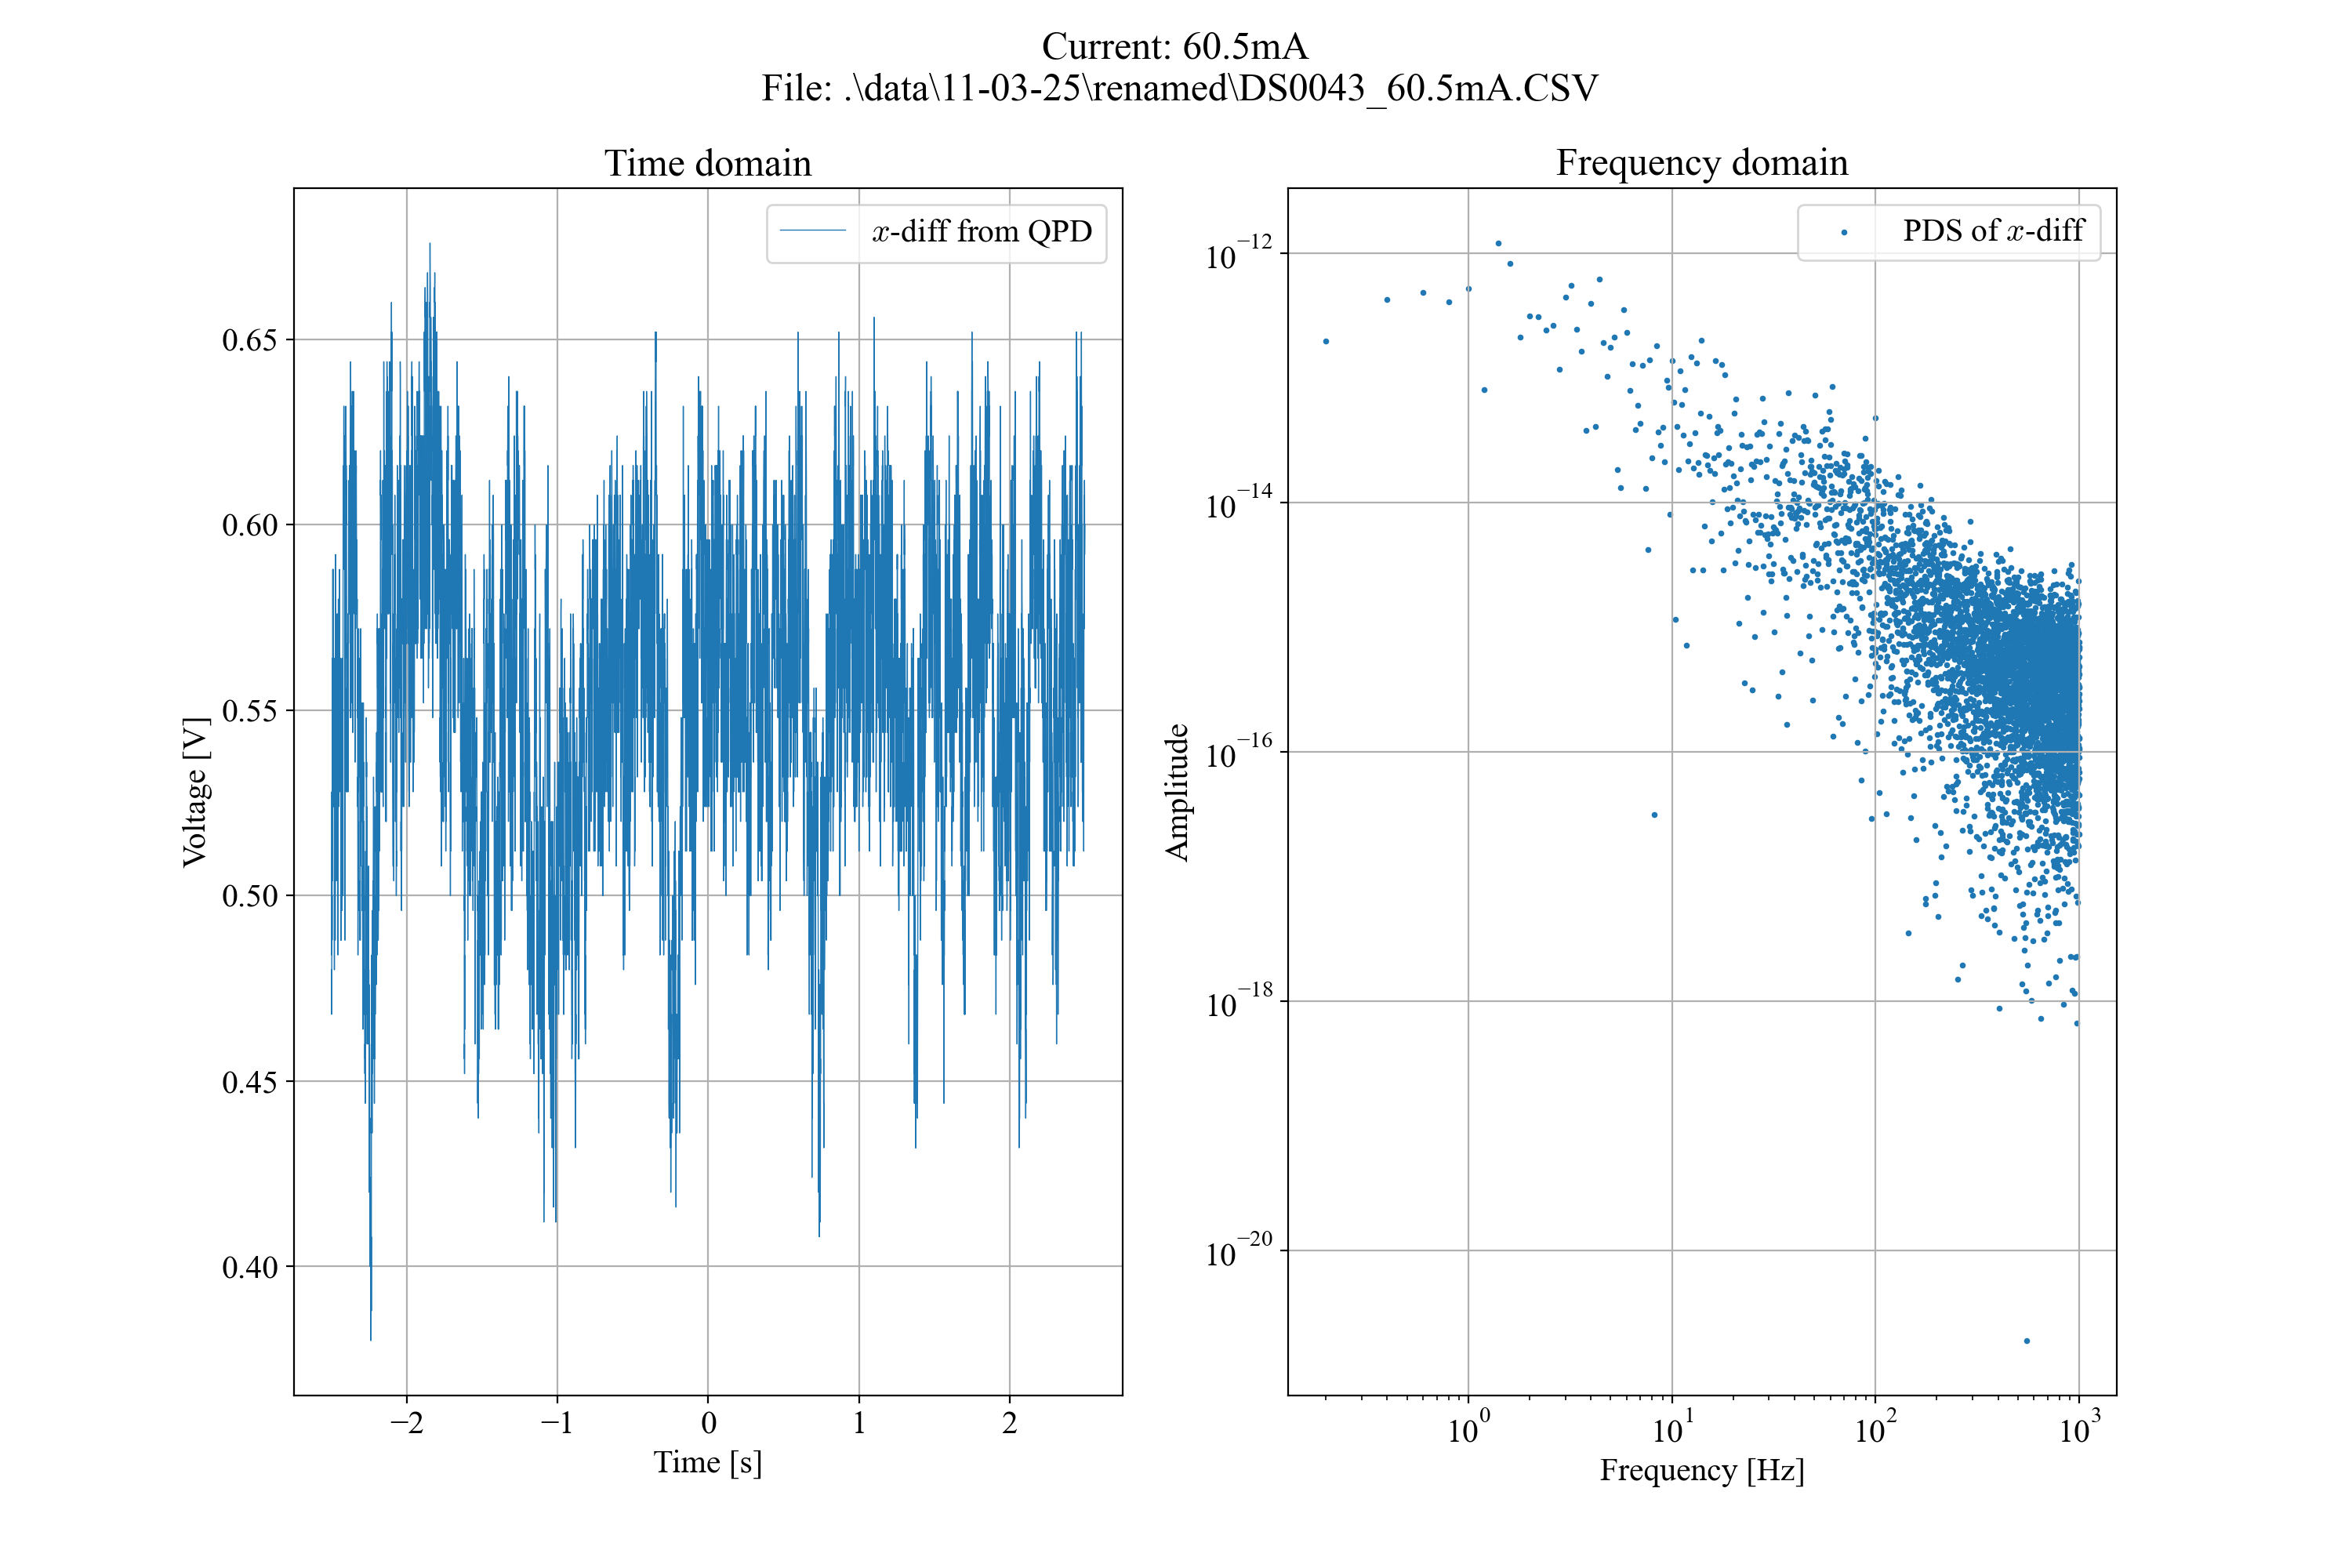

Data behind this chart, as committed beside it:
Format, 1.0B, 
Memory Length, 10000, 
IntpDistance, 0, 
Trigger Address, 4999, 
Trigger Level, 3.980E-01, 
Source, CH1, 
Vertical Units, V, 
Vertical Units Div, 0, 
Vertical Units Extend Div, 16, 
Label, , 
Probe Type, 0, 
Probe Ratio, 1.000E+00, 
Vertical Scale, 1.000E-01, 
Vertical Position, -4.160E-01, 
Horizontal Units, S, 
Horizontal Scale, 5.000E-01, 
Horizontal Position, 0.000E+00, 
Horizontal Mode, Roll Mode, 
Display Last Dot Address, 10000, 
Waveform Last Dot Address, 0, 
SincET Mode, Real Time, 
Sampling Period, 5.000E-04, 
Horizontal Old Scale, 5.000E-01, 
Horizontal Old Position, 0.000E+00, 
Firmware, V1.32, 
Mode, Detail, 
Waveform Data, 
-2.500000e+00, 4.80e-01, 
-2.499500e+00, 4.68e-01, 
-2.499000e+00, 5.28e-01, 
-2.498500e+00, 4.84e-01, 
-2.498000e+00, 4.96e-01, 
-2.497500e+00, 5.00e-01, 
-2.497000e+00, 4.88e-01, 
-2.496500e+00, 5.24e-01, 
-2.496000e+00, 5.56e-01, 
-2.495500e+00, 5.20e-01, 
-2.495000e+00, 5.56e-01, 
-2.494500e+00, 5.64e-01, 
-2.494000e+00, 5.04e-01, 
-2.493500e+00, 5.52e-01, 
-2.493000e+00, 5.80e-01, 
-2.492500e+00, 5.88e-01, 
-2.492000e+00, 5.76e-01, 
-2.491500e+00, 5.44e-01, 
-2.491000e+00, 5.76e-01, 
-2.490500e+00, 5.88e-01, 
-2.490000e+00, 5.64e-01, 
-2.489500e+00, 5.64e-01, 
-2.489000e+00, 5.44e-01, 
-2.488500e+00, 5.64e-01, 
-2.488000e+00, 5.56e-01, 
-2.487500e+00, 5.28e-01, 
-2.487000e+00, 5.24e-01, 
-2.486500e+00, 5.24e-01, 
-2.486000e+00, 5.24e-01, 
-2.485500e+00, 5.32e-01, 
-2.485000e+00, 5.48e-01, 
-2.484500e+00, 5.32e-01, 
-2.484000e+00, 5.36e-01, 
-2.483500e+00, 5.56e-01, 
... 9,966 more rows
